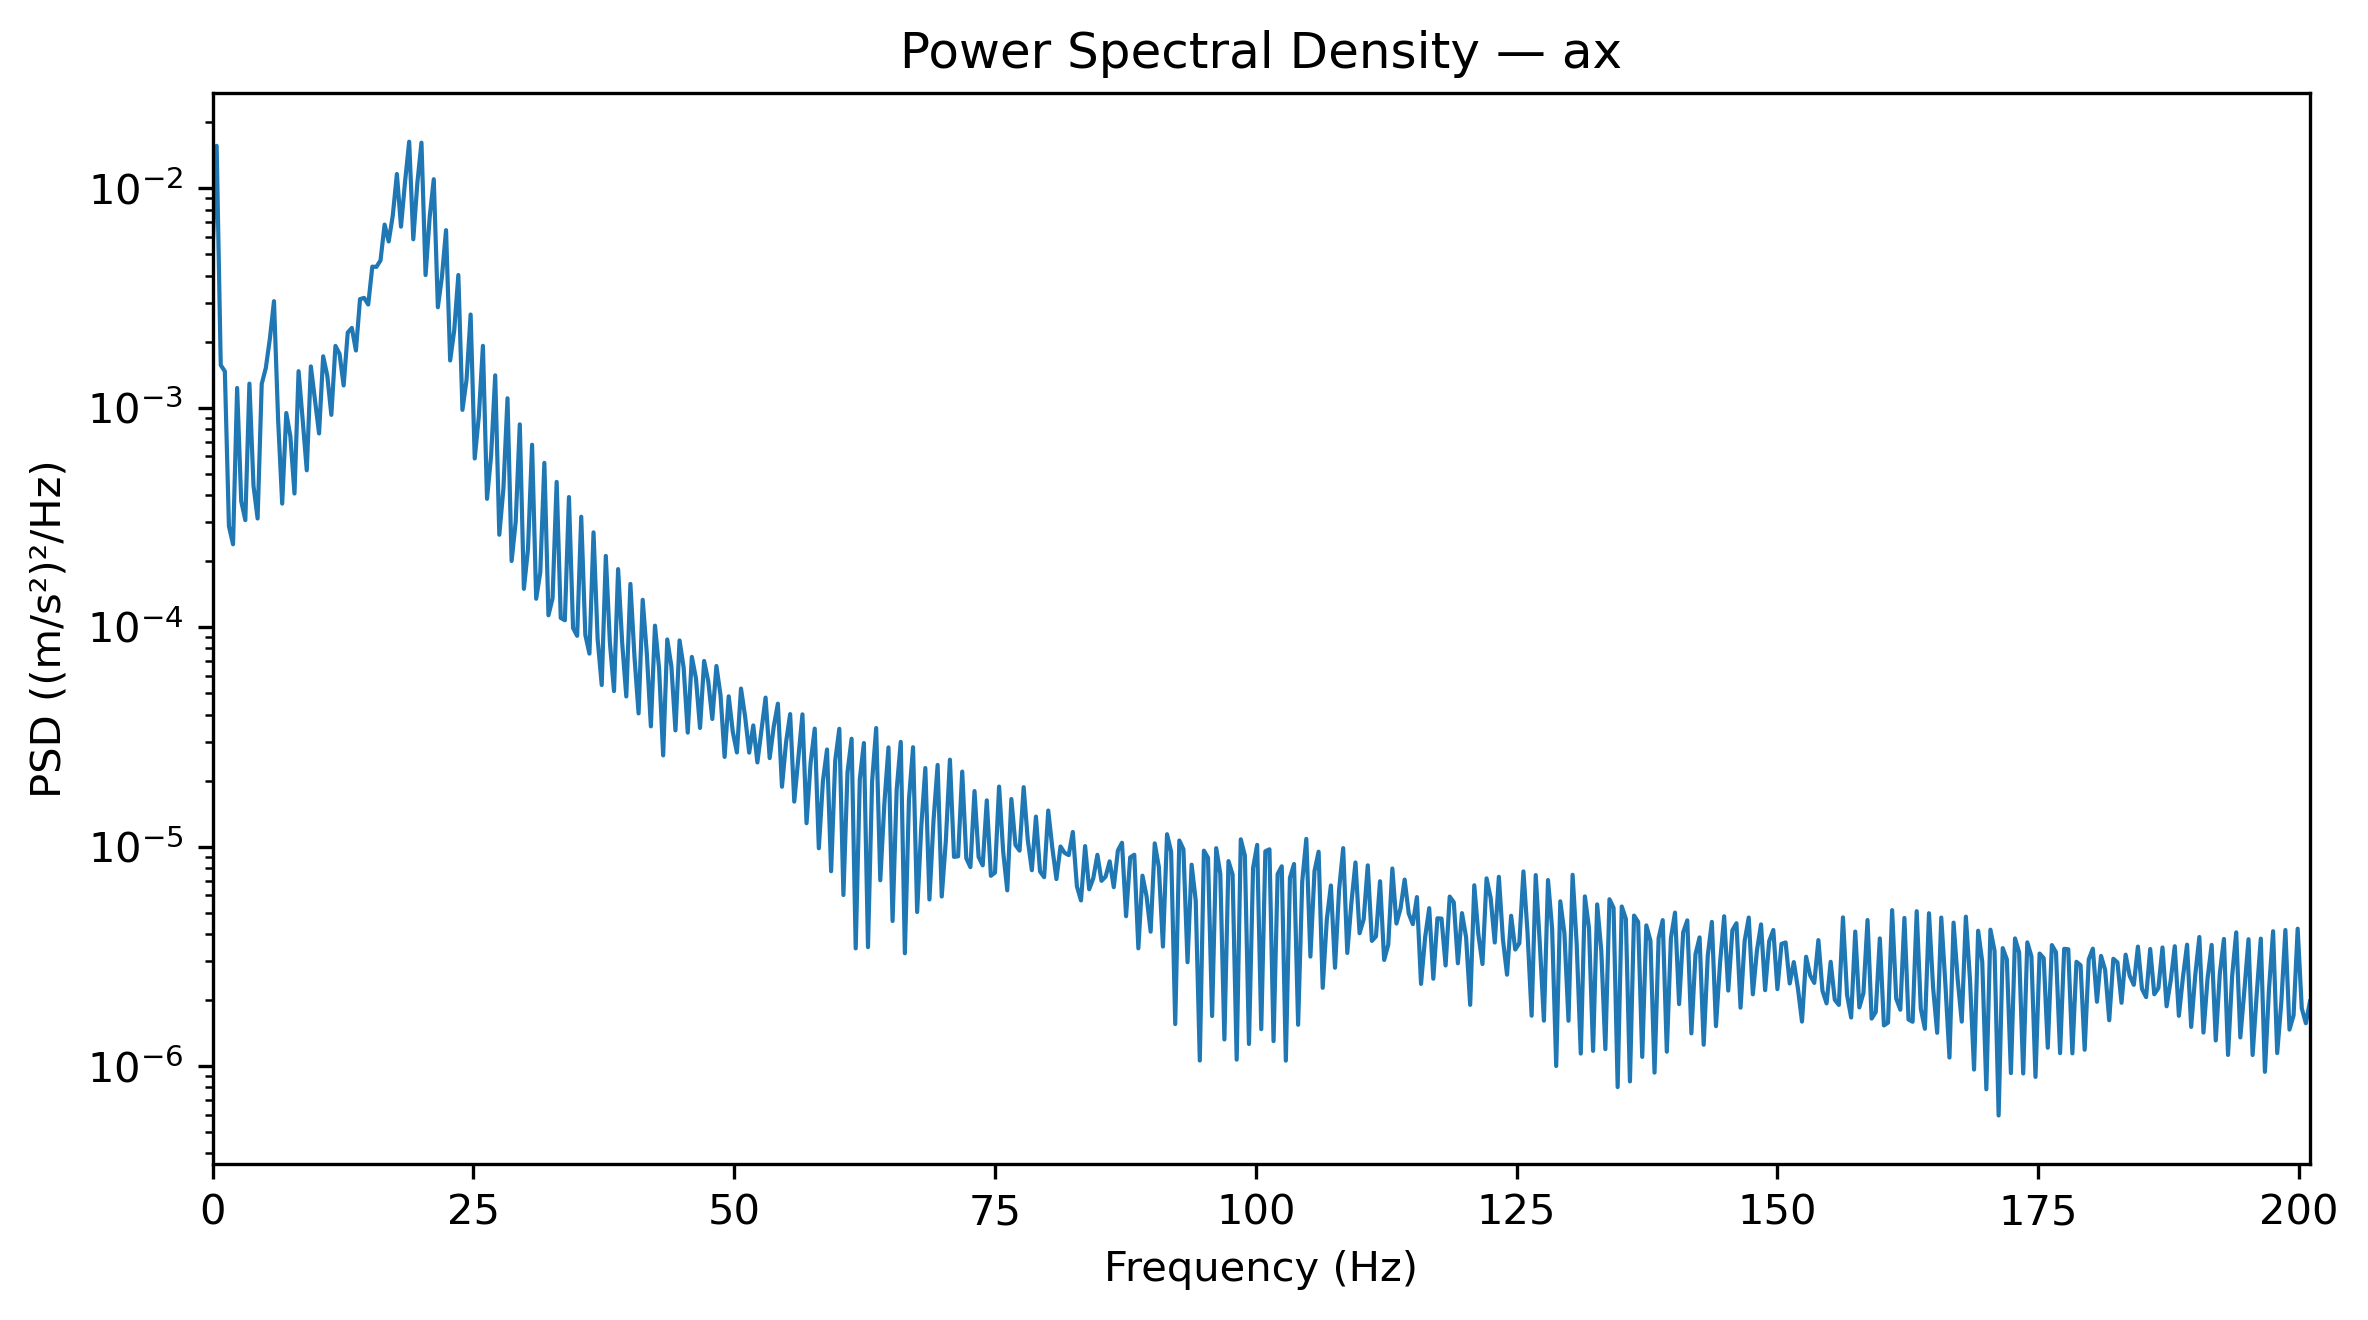

Source data for this figure (header and first rows):
Frequency_Hz, PSD_(m_s2)^2_per_Hz
0.0, 0.005229
0.3927, 0.01563
0.7854, 0.001564
1.178, 0.001467
1.571, 0.0002886
1.963, 0.0002387
2.356, 0.001231
2.749, 0.000375
3.141, 0.0003075
3.534, 0.001288
3.927, 0.0004404
4.319, 0.0003129
4.712, 0.001284
5.105, 0.001517
5.497, 0.00207
5.89, 0.003061
6.283, 0.0008871
6.675, 0.0003658
7.068, 0.0009464
7.461, 0.0007396
7.854, 0.0004066
8.246, 0.001468
8.639, 0.0008803
9.032, 0.0005188
9.424, 0.001543
9.817, 0.00109
10.21, 0.0007636
10.6, 0.001716
10.99, 0.001403
11.39, 0.0009283
11.78, 0.001914
12.17, 0.00176
12.57, 0.001263
12.96, 0.002203
13.35, 0.002312
13.74, 0.001824
14.14, 0.003129
14.53, 0.003168
14.92, 0.002956
15.31, 0.004396
15.71, 0.004386
16.1, 0.004697
16.49, 0.006836
16.89, 0.005727
17.28, 0.007536
17.67, 0.01162
18.06, 0.006691
18.46, 0.01075
18.85, 0.01632
19.24, 0.005859
19.63, 0.0106
20.03, 0.01615
20.42, 0.004025
20.81, 0.00738
21.2, 0.01101
21.6, 0.002872
21.99, 0.003964
22.38, 0.006449
22.78, 0.001642
23.17, 0.002254
... 453 more rows
